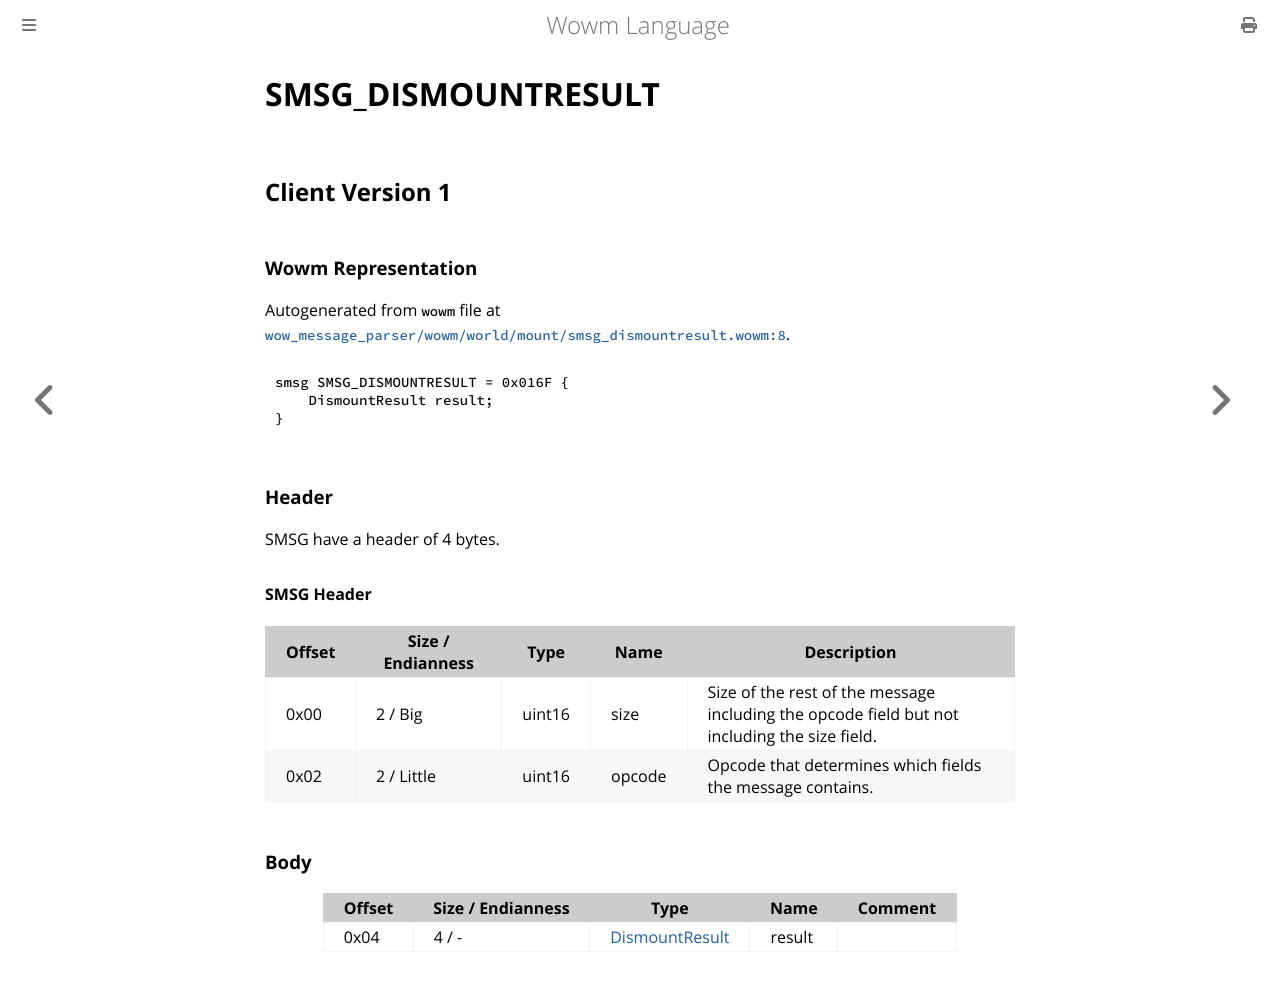

repository: gtker/wow_messages · page: docs/smsg_dismountresult.html · generator: mdbook

# SMSG_DISMOUNTRESULT

## Client Version 1

### Wowm Representation

Autogenerated from `wowm` file at [`wow_message_parser/wowm/world/mount/smsg_dismountresult.wowm:8`](https://github.com/gtker/wow_messages/tree/main/wow_message_parser/wowm/world/mount/smsg_dismountresult.wowm#L8).
```rust,ignore
smsg SMSG_DISMOUNTRESULT = 0x016F {
    DismountResult result;
}
```
### Header

SMSG have a header of 4 bytes.

#### SMSG Header

| Offset | Size / Endianness | Type   | Name   | Description |
| ------ | ----------------- | ------ | ------ | ----------- |
| 0x00   | 2 / Big           | uint16 | size   | Size of the rest of the message including the opcode field but not including the size field.|
| 0x02   | 2 / Little        | uint16 | opcode | Opcode that determines which fields the message contains.|

### Body

| Offset | Size / Endianness | Type | Name | Comment |
| ------ | ----------------- | ---- | ---- | ------- |
| 0x04 | 4 / - | [DismountResult](dismountresult.md) | result |  |
